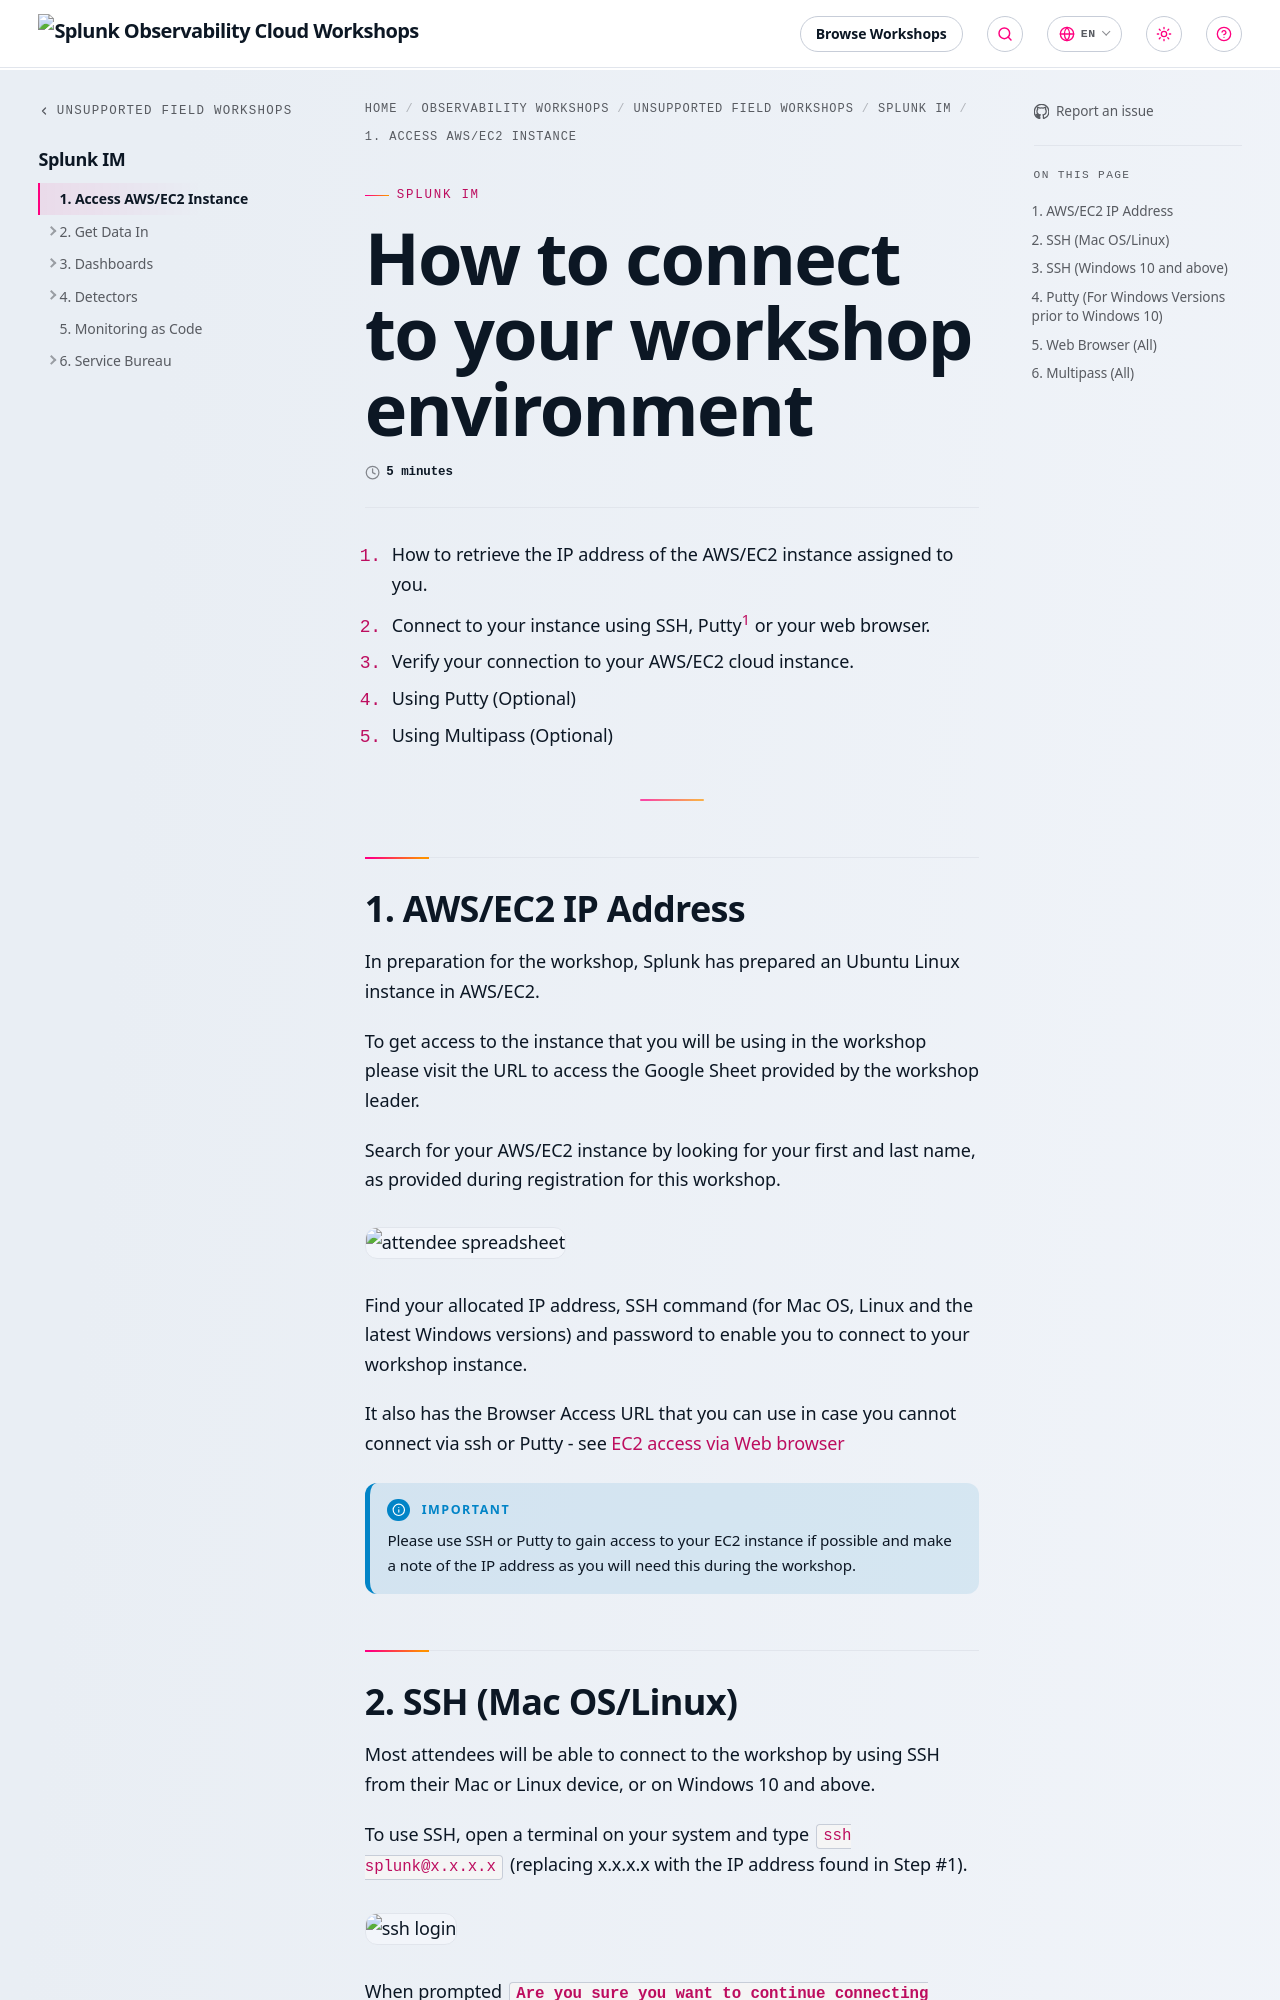

repository: splunk/observability-workshop · page: en/unsupported-field-workshops/1-imt/initial-setup/index.html · generator: mkdocs

---
title: How to connect to your workshop environment
linkTitle: 1. Access AWS/EC2 Instance
weight: 1
time: 5 minutes
---

1. How to retrieve the IP address of the AWS/EC2 instance assigned to you.
2. Connect to your instance using SSH, Putty[^1] or your web browser.
3. Verify your connection to your AWS/EC2 cloud instance.
4. Using Putty (Optional)
5. Using Multipass (Optional)

---

## 1. AWS/EC2 IP Address

In preparation for the workshop, Splunk has prepared an Ubuntu Linux instance in AWS/EC2.

To get access to the instance that you will be using in the workshop please visit the URL to access the Google Sheet provided by the workshop leader.

Search for your AWS/EC2 instance by looking for your first and last name, as provided during registration for this workshop.

![attendee spreadsheet](../images/spreadsheet-info.png)

Find your allocated IP address, SSH command (for Mac OS, Linux and the latest Windows versions) and password to enable you to connect to your workshop instance.

It also has the Browser Access URL that you can use in case you cannot connect via ssh or Putty - see [EC2 access via Web browser](#4-web-browser-all)

{{% notice title="Important" style="info" %}}
Please use SSH or Putty to gain access to your EC2 instance if possible and
make a note of the IP address as you will need this during the workshop.
{{% /notice %}}
